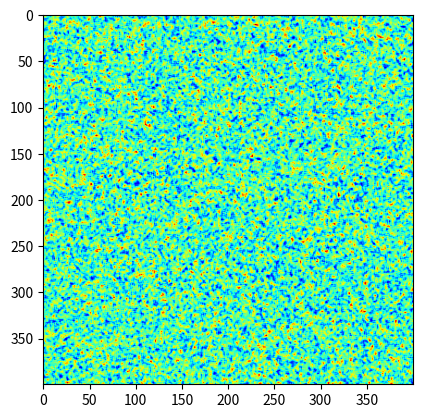

This chart was generated by the following Python code:
# Generates a visual representation of a Belousov - Zhabotinsky Reaction

''' reaction equations
src : http://discovery.ucl.ac.uk/17241/1/17241.pdf

Simulated equations:
a_t+1 = a_t + a_t(b_t - c_t)
b_t+1 = b_t + b_t(c_t - a_t)
c_t+1 = c_t + c_t(a_t - b_t)
'''

import numpy as np
import random
import matplotlib.pyplot as plt
from matplotlib.animation import FuncAnimation
import matplotlib.animation as animation

# window dimensions
WIDTH, HEIGHT = 400, 400

class BZSim():
    def __init__(self, width, height):
        self.w = width
        self.h = height

        # initialize grid representation
        ## since we need the previous instance, we store two matrices
        ## and switch between then at each timestep
        self.a = np.zeros((2, WIDTH, HEIGHT))
        self.b = np.zeros((2, WIDTH, HEIGHT))
        self.c = np.zeros((2, WIDTH, HEIGHT))

        # bit index representing which matrix is curr timestep
        self.p = 0
        
    def setup(self):
        ''' initializes a, b, c matrices where elements ~ unif(0,1) '''
        for i in range(self.w):
            for j in range(self.h):
                self.a[self.p][i][j] = random.random()
                self.b[self.p][i][j] = random.random()
                self.c[self.p][i][j] = random.random()

    @staticmethod
    def clamp(n, small, big):
        '''  helper, enforces that small <= n <= big '''
        return max(min(big, n), small)
    
    def step(self):
        ''' one step in the simulation '''
        
        # inverse of the timestep bit
        q = 1 - self.p
        
        for i in range(self.w):
            for j in range(self.h):
                c_a, c_b, c_c = self.get_adjacents(i, j)

                # reaction equations
                self.a[q][i][j] = self.clamp(c_a + c_a * (c_b - c_c), 0, 1)
                self.b[q][i][j] = self.clamp(c_b + c_b * (c_c - c_a), 0, 1)
                self.c[q][i][j] = self.clamp(c_c + c_c * (c_a - c_b), 0, 1)

        # inverts the bit since curr timestep is now prev timestep
        self.p = 1 - self.p

    def get_adjacents(self, i, j):
        ''' returns the average value of the surrounding entries '''
        c_a = c_b = c_c = 0.0

        for k in range(3):
            for l in range(3):

                # cheating alittle in edge case by just wrapping around matrix
                x = (i + k) % self.w
                y = (j + l) % self.h
                
                c_a += self.a[self.p][x][y]
                c_b += self.b[self.p][x][y]
                c_c += self.c[self.p][x][y]

        # average across the nine values
        return c_a / 9, c_b / 9, c_c / 9

    def animate(self, n_frames = 10, cmap = 'jet'):
        ''' animates grid using plt for n_frames using cmap as colormap'''
        
        fig = plt.figure()
        im = plt.imshow(self.a[self.p])

        ims = []
        ims.append([im])
        
        # add the next frames
        for _ in range(n_frames):
            self.step()
            im = plt.imshow(self.a[1 - self.p], cmap = cmap, animated = True)
            ims.append([im])

        anim = animation.ArtistAnimation(fig, ims, interval=100, blit=True, repeat_delay=2000)

        plt.show()

    def display(self, cmap = 'jet', initial = False):
        ''' displays current state '''
        p = self.p if initial else 1 - self.p
        
        plt.imshow(self.a[p], cmap = cmap)
        plt.show()
        
sim = BZSim(WIDTH, HEIGHT)

sim.setup()
sim.display(initial = True)
sim.step()
sim.display()
sim.step()
sim.display()

#sim.animate()
